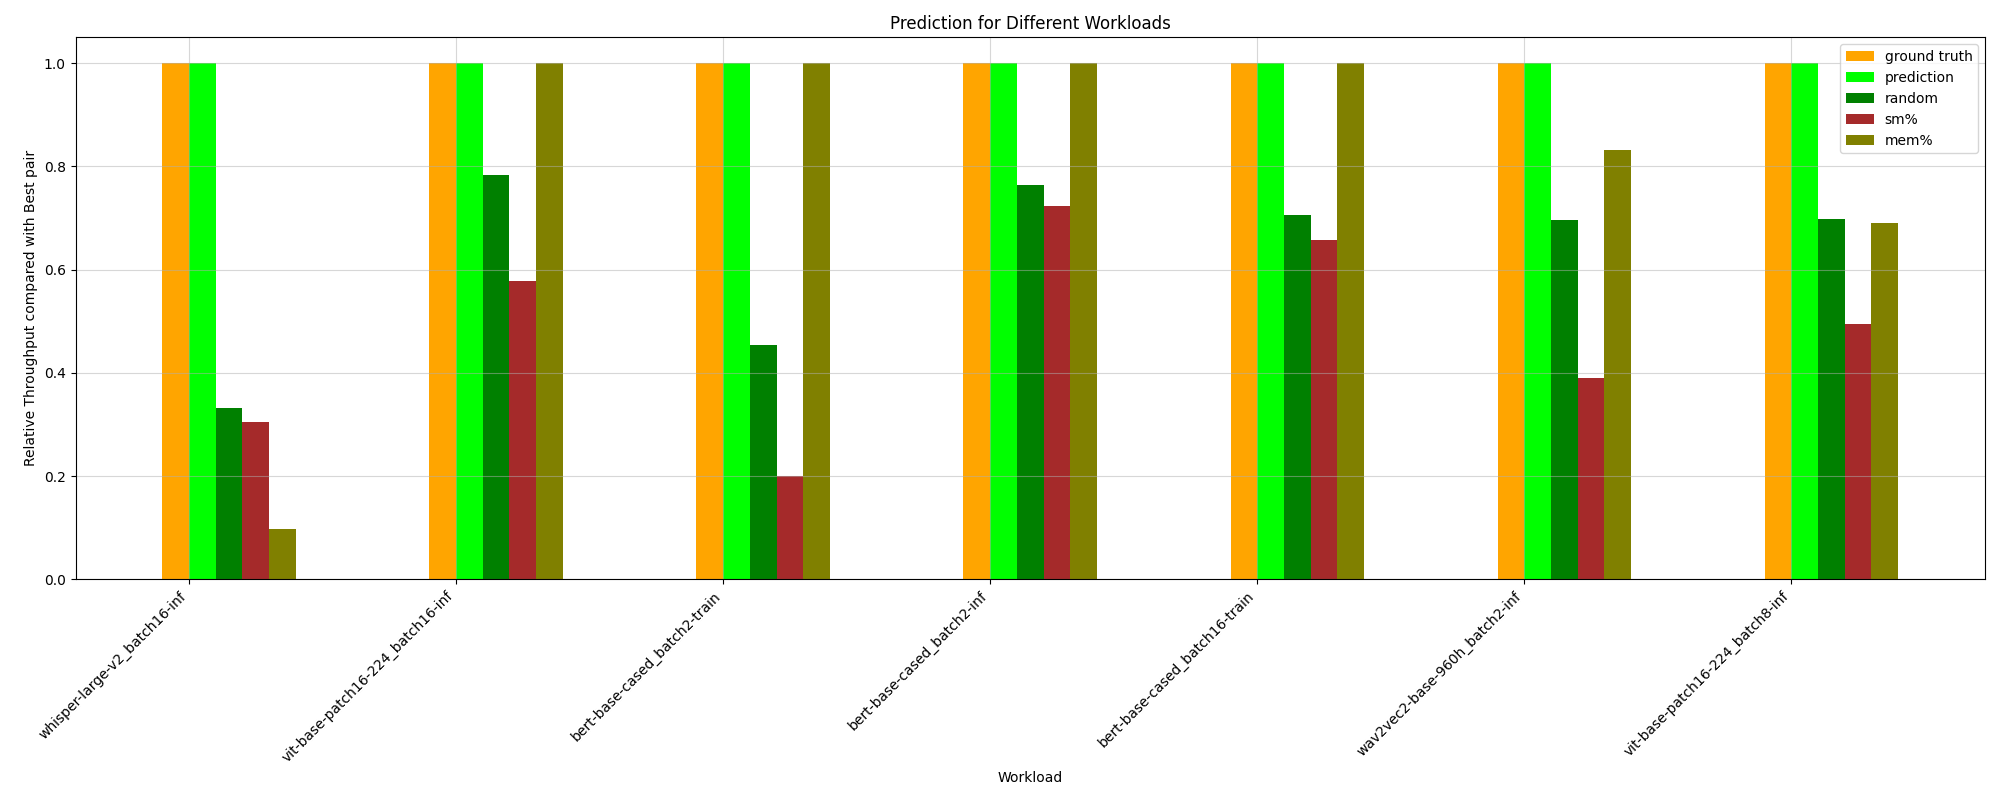

The table this chart was drawn from, first rows:
HPworkload, ground truth, random, prediction, _PCIe read bandwidth, _PCIe write bandwidth, _Long_Kernel, _ave_Kernel_Length, _long/short_Ratio, _avg_Thread, sm%, mem%, CPU%, MainMem%, ground truth value
whisper-large-v2_batch8-inf, 1.0, 0.7597, 0.5195, 0.5195, 0.5195, 1.0, 1.0, 1.0, 1.0, 1.0, 0.5195, 0.5195, 1.0, 8.603
vit-base-patch16-224_batch8-inf, 1.0, 0.6977, 1.0, 1.0, 1.0, 0.4946, 0.5657, 0.5657, 1.0, 0.4946, 0.6897, 0.4946, 0.5657, 161.7
albert-base-v2_batch2-train, 1.0, 0.3679, 1.0, 1.0, 1.0, 0.3276, 0.3388, 0.3388, 0.3276, 0.3639, 1.0, 0.3639, 0.3388, 91.5
bert-base-cased_batch8-inf, 1.0, 0.6444, 0.7466, 0.4256, 0.7466, 0.4454, 0.6309, 0.6309, 0.5127, 0.4256, 1.0, 0.7497, 0.4256, 151
wav2vec2-base-960h_batch8-inf, 1.0, 0.7045, 1.0, 0.4375, 0.4375, 0.6191, 0.6687, 0.6687, 1.0, 0.4375, 0.6191, 0.7974, 0.4375, 119.5
bert-base-cased_batch8-train, 1.0, 0.5444, 0.5283, 0.3984, 1.0, 0.3752, 0.5283, 0.2245, 0.3752, 0.3984, 0.5283, 0.882, 0.3984, 87.77
bert-base-cased_batch16-inf, 1.0, 0.804, 0.9214, 1.0, 1.0, 0.7969, 0.409, 0.7532, 0.969, 0.7969, 0.9214, 1.0, 0.969, 112.7
vit_h_14_batch8-train, 1.0, 0.7124, 0.8177, 1.0, 1.0, 0.8177, 0.8177, 0.8177, 0.8177, 0.3195, 0.8177, 1.0, 0.3195, 67.26
vit-base-patch16-224_batch16-inf, 1.0, 0.7837, 1.0, 0.9442, 0.9442, 0.6121, 0.6121, 0.6121, 0.6121, 0.5785, 1.0, 0.9442, 0.5785, 159.9
whisper-large-v2_batch16-inf, 1.0, 0.3328, 1.0, 1.0, 1.0, 0.09691, 0.1643, 0.1643, 0.1643, 0.3045, 0.09691, 0.3045, 0.1643, 46.12
albert-base-v2_batch16-train, 1.0, 0.6813, 0.8183, 0.5413, 0.5413, 0.8183, 0.8183, 0.3707, 0.8183, 0.5413, 0.8183, 1.0, 0.5413, 64.26
wav2vec2-base-960h_batch2-inf, 1.0, 0.6959, 1.0, 0.9312, 0.9312, 0.8312, 0.8312, 0.8312, 0.8312, 0.3907, 0.8312, 0.3907, 0.7539, 111.5
albert-base-v2_batch8-train, 1.0, 0.4942, 0.8648, 0.8648, 1.0, 0.3544, 0.36, 0.36, 0.3544, 0.2779, 1.0, 0.3696, 0.36, 92.5
vit-base-patch16-224_batch2-inf, 1.0, 0.6652, 0.7225, 0.4097, 0.4097, 0.9374, 0.9374, 0.9374, 0.9374, 0.4932, 0.9374, 0.4097, 1.0, 128.3
bert-base-cased_batch16-train, 1.0, 0.7052, 1.0, 0.8414, 0.8414, 0.657, 0.3222, 0.3222, 0.657, 0.657, 1.0, 0.8414, 0.8414, 43.58
bert-base-cased_batch2-inf, 1.0, 0.7638, 1.0, 0.8512, 0.8512, 1.0, 1.0, 1.0, 1.0, 0.7231, 1.0, 0.8512, 0.8129, 128.3
bert-base-cased_batch2-train, 1.0, 0.4536, 1.0, 0.3364, 0.3364, 0.2888, 0.3063, 0.3063, 0.2888, 0.1998, 1.0, 0.335, 0.7087, 97.88
vit_h_14_batch2-train, 1.0, 0.5041, 0.682, 0.9681, 0.9681, 0.682, 0.682, 0.682, 0.682, 0.08231, 0.682, 0.3085, 1.0, 92.8
whisper-large-v2_batch2-inf, 1.0, 0.3892, 1.0, 0.2805, 1.0, 0.2321, 0.04434, 0.04434, 0.2321, 0.2805, 0.04434, 0.2805, 0.2805, 84.92
